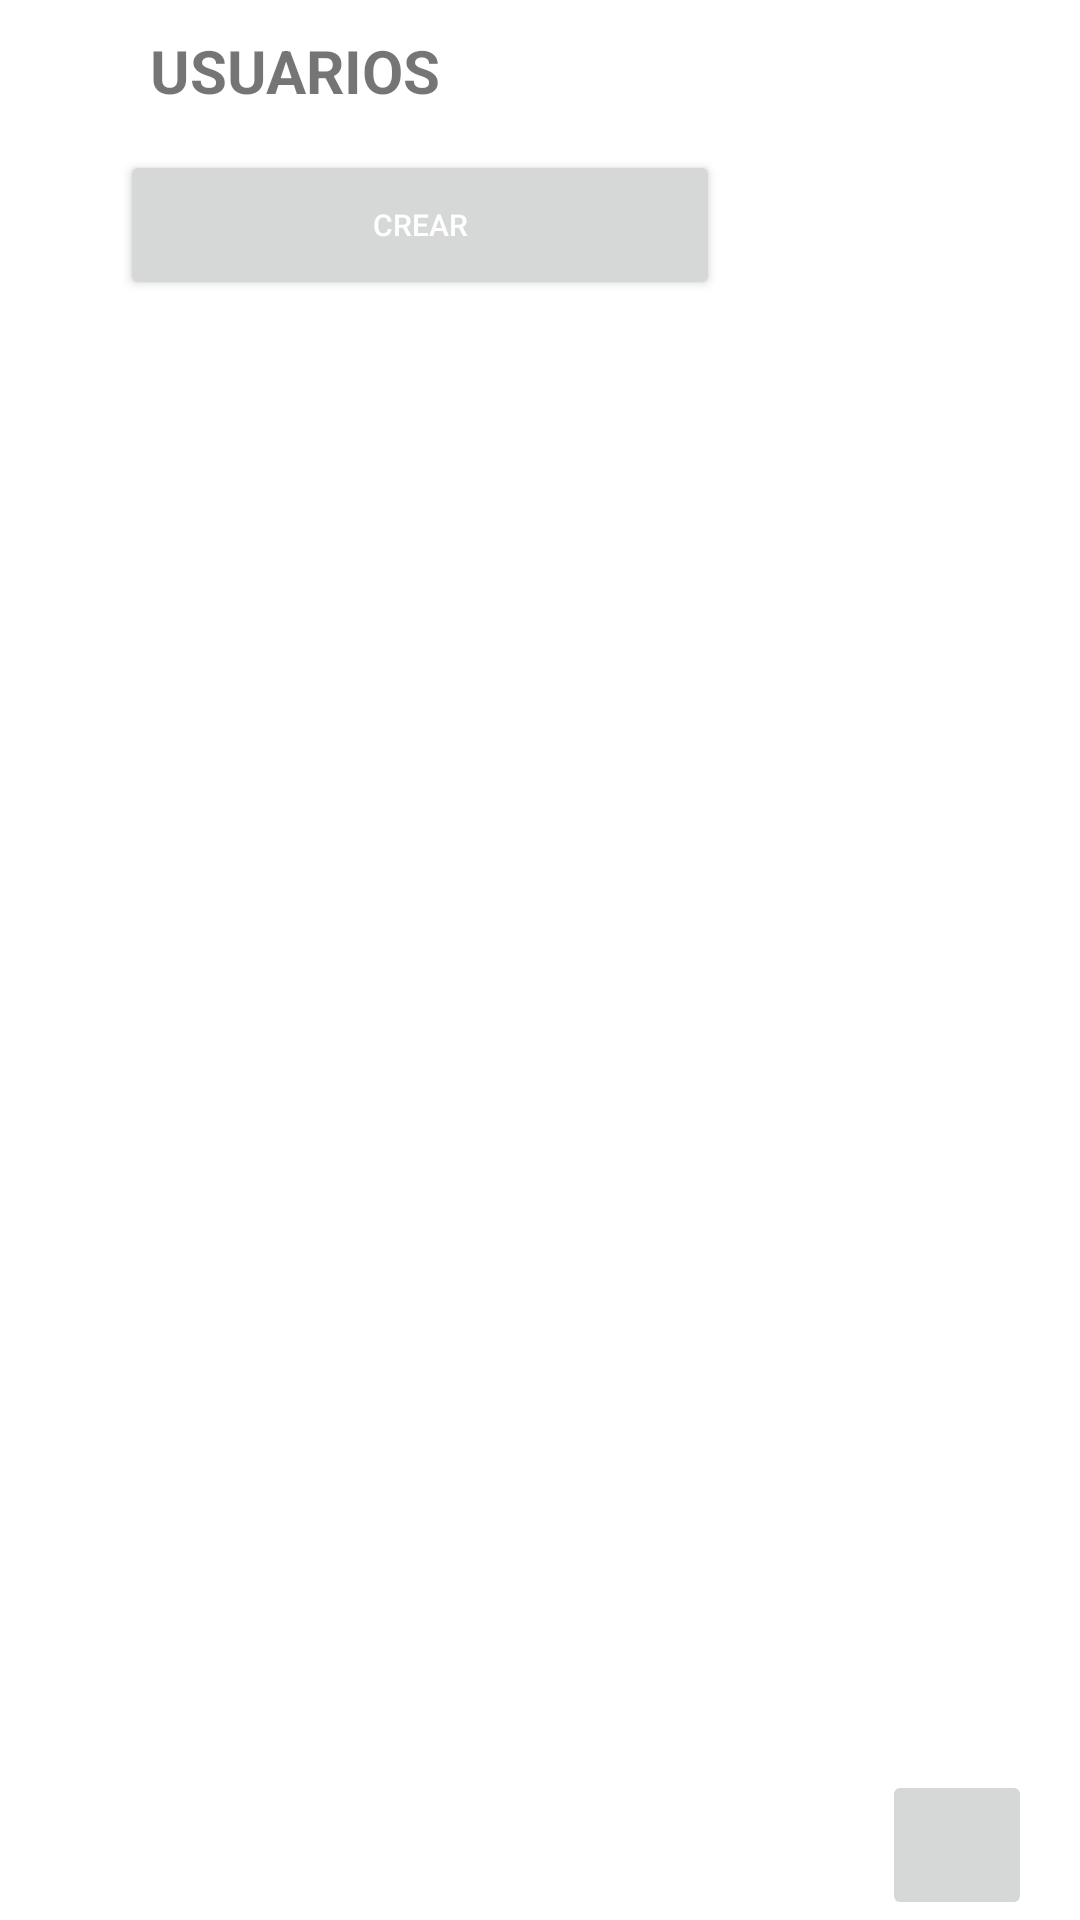

This screen was rendered from an Android layout file. Write that file and the resources it references.
<!-- AndroidManifest.xml: application theme Theme.AsistenciaUDA -->
<!-- res/layout/usuarios.xml -->
<?xml version="1.0" encoding="utf-8"?>
<LinearLayout xmlns:android="http://schemas.android.com/apk/res/android"
    xmlns:app="http://schemas.android.com/apk/res-auto"
    android:id="@+id/cv"
    android:layout_width="match_parent"
    android:layout_height="wrap_content"
    android:animateLayoutChanges="true"
    android:orientation="vertical"
    app:cardElevation="4dp"
    app:cardUseCompatPadding="true">

    <LinearLayout
        android:layout_width="match_parent"
        android:layout_height="wrap_content"
        android:animateLayoutChanges="true"
        android:orientation="vertical">

        <LinearLayout
            android:layout_width="match_parent"
            android:layout_height="wrap_content">
            <TextView
                android:layout_width="100dp"
                android:layout_marginTop="10dp"
                android:layout_height="30dp"
                android:textStyle="bold"
                android:textSize="20dp"
                android:layout_marginStart="50dp"
                android:text="USUARIOS"/>


        </LinearLayout>

        <Button
            android:id="@+id/Crear"
            android:layout_width="200dp"
            android:layout_height="50dp"
            android:layout_marginStart="40dp"
            android:layout_marginTop="10dp"
            android:padding="10dp"
            android:text="Crear"
            android:textColor="@color/white"
            android:textSize="10sp" />






    </LinearLayout>

    <androidx.recyclerview.widget.RecyclerView
        android:layout_width="match_parent"
        android:id="@+id/R"
        android:layout_height="match_parent"
        android:layout_weight="1"/>

    <ImageButton
        android:id="@+id/imageButton"
        android:layout_gravity="end"
        android:layout_marginEnd="16dp"
        android:layout_marginStart="300dp"
        android:layout_width="50dp"
        android:layout_height="50dp"
        app:srcCompat="@drawable/filtro" />



</LinearLayout>
<!-- resources referenced by this layout -->
<resources>
  <color name="white">#FFFFFFFF</color>
  <style name="Theme.AsistenciaUDA" parent="Theme.MaterialComponents.DayNight.DarkActionBar">
          
          <item name="colorPrimary">@color/purple_500</item>
          <item name="colorPrimaryVariant">@color/purple_700</item>
          <item name="colorOnPrimary">@color/white</item>
          
          <item name="colorSecondary">@color/teal_200</item>
          <item name="colorSecondaryVariant">@color/teal_700</item>
          <item name="colorOnSecondary">@color/black</item>
          
          <item name="android:statusBarColor">?attr/colorPrimaryVariant</item>
          
      </style>
  <color name="purple_500">#FF6200EE</color>
  <color name="purple_700">#FF3700B3</color>
  <color name="teal_200">#FF03DAC5</color>
  <color name="teal_700">#FF018786</color>
  <color name="black">#FF000000</color>
</resources>
